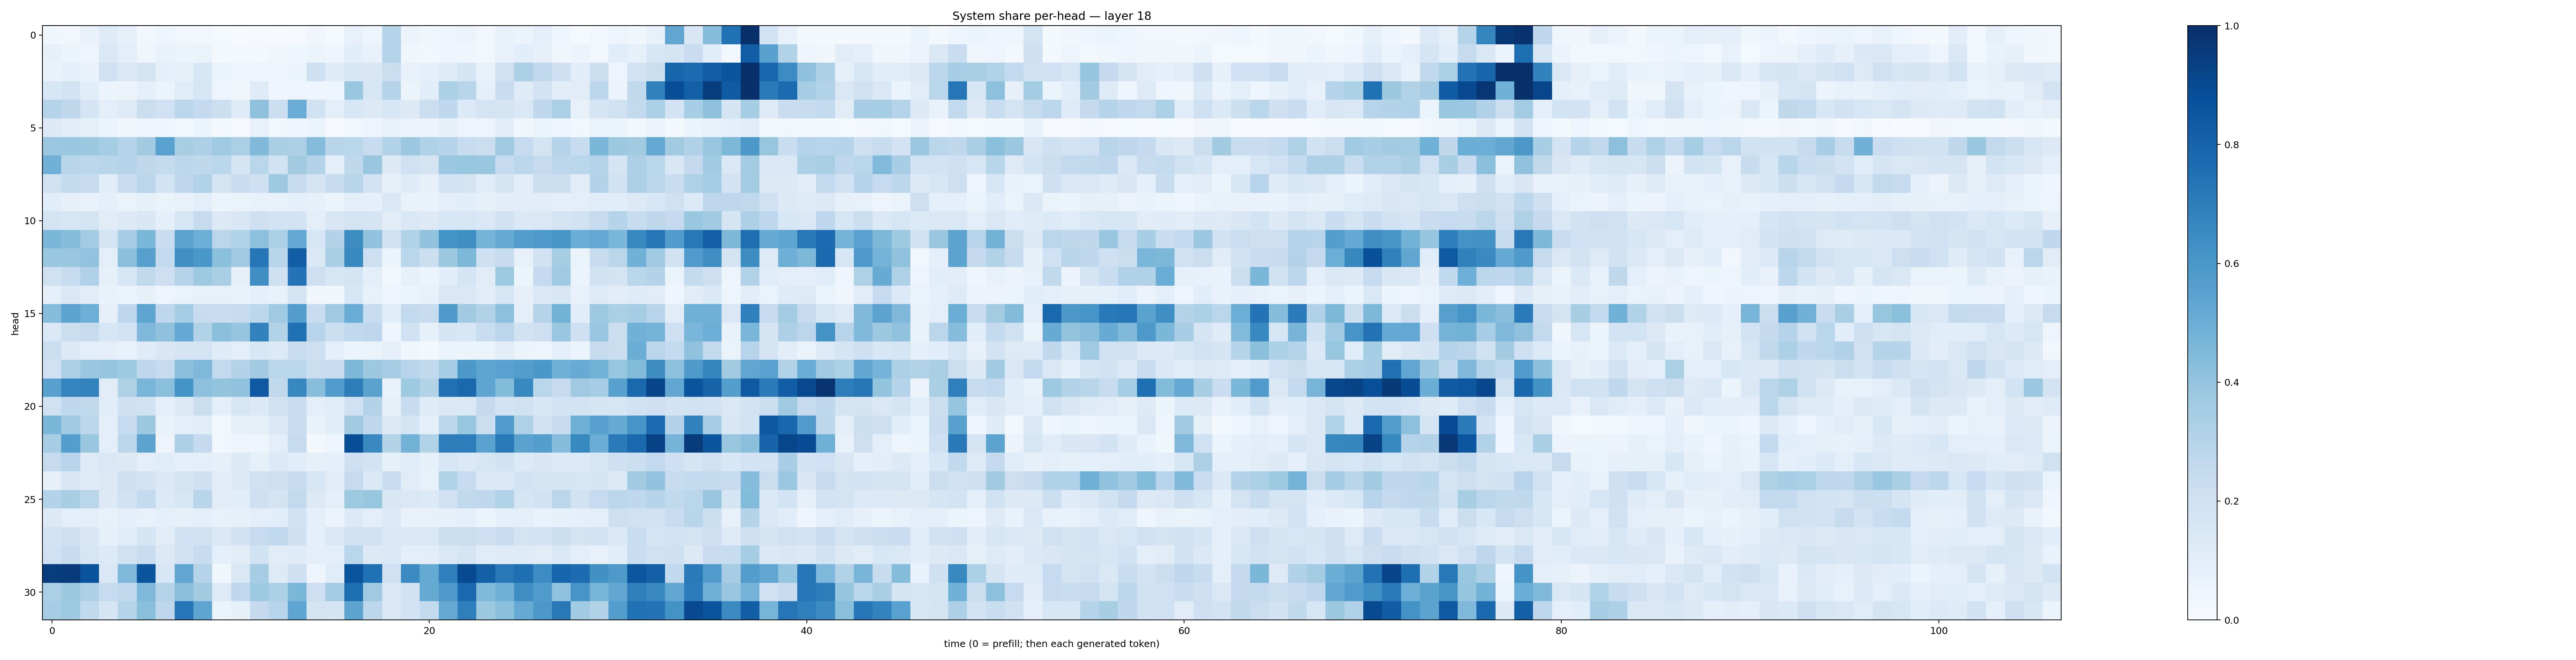

Data behind this chart, as committed beside it:
0.035714556, 0.029233832, 0.06963383, 0.11910099, 0.079646476, 0.029920213, 0.044491924, 0.026411587, 0.028631082, 0.014631451, 0.0063727316, 0.009553671, 0.007051826, 0.008731606, 0.032763373, 0.014188494, 0.072210476, 0.049798734, 0.29864827, 0.057641584, 0.03520735, 0.045093264, 0.056499433, 0.027939787
0.08587, 0.05381, 0.04911, 0.1477, 0.09709, 0.03707, 0.06916, 0.05255, 0.0627, 0.01775, 0.02197, 0.02271, 0.03227, 0.04094, 0.05941, 0.04667, 0.1065, 0.0763, 0.3018, 0.03564, 0.02712, 0.04621, 0.04237, 0.02572
0.06853, 0.09196, 0.07027, 0.2015, 0.1404, 0.175, 0.09273, 0.08391, 0.1538, 0.06362, 0.03926, 0.04964, 0.04428, 0.06117, 0.2084, 0.1204, 0.153, 0.15, 0.2254, 0.07186, 0.08985, 0.1187, 0.1642, 0.07309
0.1553, 0.1843, 0.1078, 0.05127, 0.05761, 0.08629, 0.06007, 0.1159, 0.1578, 0.0473, 0.0338, 0.1205, 0.04036, 0.04928, 0.04475, 0.04335, 0.3892, 0.1576, 0.3002, 0.06249, 0.1087, 0.3308, 0.2896, 0.08596
0.2979, 0.2733, 0.1662, 0.09779, 0.1236, 0.2252, 0.2, 0.2815, 0.2534, 0.2168, 0.1188, 0.4103, 0.2178, 0.5068, 0.1921, 0.1003, 0.1558, 0.1313, 0.1548, 0.1309, 0.22, 0.2688, 0.1361, 0.1796
0.1314, 0.1024, 0.08573, 0.05416, 0.0322, 0.0403, 0.04147, 0.02812, 0.05309, 0.01977, 0.0101, 0.07284, 0.02888, 0.03999, 0.06177, 0.008288, 0.0287, 0.05076, 0.0739, 0.05642, 0.05599, 0.08362, 0.05069, 0.04929
0.3799, 0.3869, 0.3769, 0.3533, 0.3025, 0.3618, 0.5536, 0.3416, 0.3263, 0.371, 0.3344, 0.4461, 0.336, 0.3272, 0.4342, 0.2895, 0.2888, 0.2383, 0.3142, 0.3826, 0.3196, 0.2991, 0.2377, 0.2258
0.4823, 0.2899, 0.2797, 0.2909, 0.3015, 0.273, 0.2569, 0.2806, 0.2726, 0.2862, 0.1653, 0.2859, 0.191, 0.3617, 0.3071, 0.09603, 0.2734, 0.3891, 0.1312, 0.2009, 0.1758, 0.3793, 0.3918, 0.3845
0.1923, 0.255, 0.2389, 0.1079, 0.2318, 0.2815, 0.1845, 0.2755, 0.3111, 0.1721, 0.2298, 0.205, 0.3724, 0.2419, 0.1722, 0.2415, 0.2902, 0.1827, 0.08091, 0.1179, 0.08192, 0.1844, 0.1729, 0.1155
0.1091, 0.08054, 0.06667, 0.08628, 0.06513, 0.08413, 0.0641, 0.07093, 0.09455, 0.06185, 0.06504, 0.07299, 0.07433, 0.08622, 0.07828, 0.06073, 0.09474, 0.08708, 0.1407, 0.06968, 0.07023, 0.1012, 0.1088, 0.08431
0.1747, 0.1636, 0.1771, 0.1099, 0.1289, 0.1514, 0.0898, 0.1623, 0.2426, 0.1325, 0.1485, 0.2073, 0.1842, 0.1816, 0.0999, 0.1509, 0.1766, 0.1712, 0.1099, 0.1449, 0.1278, 0.1548, 0.1629, 0.1483
0.4578, 0.4327, 0.359, 0.1786, 0.3446, 0.4572, 0.2313, 0.5436, 0.4971, 0.2838, 0.311, 0.4153, 0.3313, 0.5211, 0.1584, 0.3066, 0.6435, 0.4044, 0.1895, 0.3143, 0.403, 0.6135, 0.635, 0.4745
0.389, 0.383, 0.4054, 0.0978, 0.4217, 0.5598, 0.2541, 0.6294, 0.5978, 0.4183, 0.3686, 0.7274, 0.2891, 0.8228, 0.1435, 0.3388, 0.6584, 0.2136, 0.06053, 0.289, 0.2176, 0.3774, 0.4564, 0.2051
0.198, 0.24, 0.3201, 0.0832, 0.1629, 0.2636, 0.211, 0.3031, 0.3722, 0.3386, 0.07922, 0.6356, 0.2107, 0.7397, 0.2118, 0.1622, 0.1785, 0.09645, 0.02921, 0.08011, 0.06248, 0.1061, 0.1671, 0.1095
0.09187, 0.148, 0.1122, 0.07023, 0.06061, 0.07909, 0.04978, 0.06576, 0.07599, 0.07451, 0.06679, 0.09257, 0.07376, 0.178, 0.03176, 0.03255, 0.1602, 0.07238, 0.04607, 0.06197, 0.07126, 0.1428, 0.1417, 0.1028
0.4334, 0.5412, 0.4924, 0.07987, 0.2764, 0.537, 0.276, 0.3543, 0.2388, 0.2312, 0.2442, 0.2802, 0.3704, 0.5721, 0.2305, 0.3711, 0.5074, 0.2306, 0.1089, 0.2615, 0.2361, 0.587, 0.3622, 0.3104
0.1389, 0.2154, 0.2445, 0.1568, 0.1872, 0.4493, 0.4118, 0.5233, 0.3139, 0.4225, 0.3965, 0.6816, 0.312, 0.7531, 0.2948, 0.2171, 0.2637, 0.2772, 0.04443, 0.1927, 0.0821, 0.1717, 0.153, 0.2339
0.2258, 0.1269, 0.1001, 0.08794, 0.07528, 0.1193, 0.1522, 0.1701, 0.178, 0.12, 0.09546, 0.1546, 0.135, 0.2306, 0.2147, 0.08706, 0.06233, 0.06499, 0.07936, 0.0374, 0.02187, 0.0607, 0.05144, 0.0514
0.2007, 0.3252, 0.3832, 0.3968, 0.3715, 0.2748, 0.2475, 0.4183, 0.4526, 0.2588, 0.3064, 0.3604, 0.2852, 0.2863, 0.2193, 0.2335, 0.4546, 0.378, 0.3486, 0.2951, 0.2625, 0.3517, 0.5938, 0.5355
0.5558, 0.6731, 0.6764, 0.1127, 0.3211, 0.4628, 0.4198, 0.6156, 0.4156, 0.3995, 0.4039, 0.8424, 0.2622, 0.6662, 0.4265, 0.5743, 0.6994, 0.5474, 0.06935, 0.3728, 0.3151, 0.7539, 0.7839, 0.5381
0.1989, 0.2669, 0.2618, 0.1169, 0.2033, 0.19, 0.09188, 0.1267, 0.219, 0.09722, 0.1566, 0.1375, 0.1966, 0.2309, 0.0939, 0.1145, 0.1998, 0.3054, 0.08571, 0.2345, 0.1173, 0.1417, 0.1474, 0.2522
0.4607, 0.3631, 0.2845, 0.09781, 0.2476, 0.3782, 0.06738, 0.09935, 0.1112, 0.03066, 0.08337, 0.08553, 0.1434, 0.229, 0.06961, 0.108, 0.3596, 0.2687, 0.1253, 0.1701, 0.08794, 0.2838, 0.3937, 0.2253
0.3495, 0.5684, 0.386, 0.0981, 0.2808, 0.5458, 0.05009, 0.3257, 0.253, 0.02489, 0.04819, 0.04091, 0.09771, 0.2498, 0.01993, 0.04312, 0.8842, 0.6549, 0.3064, 0.4785, 0.3144, 0.7004, 0.7022, 0.5534
0.2441, 0.296, 0.1248, 0.1423, 0.1291, 0.09831, 0.1146, 0.09165, 0.09752, 0.0789, 0.1286, 0.08582, 0.1335, 0.1071, 0.08479, 0.0873, 0.2075, 0.1797, 0.08405, 0.1157, 0.08565, 0.1609, 0.1389, 0.1605
0.07912, 0.151, 0.118, 0.1272, 0.2126, 0.1801, 0.1369, 0.1786, 0.2065, 0.1101, 0.1263, 0.1974, 0.2128, 0.2372, 0.1608, 0.11, 0.2455, 0.139, 0.2283, 0.1122, 0.07514, 0.3151, 0.2499, 0.139
0.3072, 0.3414, 0.2877, 0.1316, 0.1905, 0.2559, 0.1333, 0.1599, 0.2898, 0.1126, 0.1062, 0.2067, 0.1773, 0.2607, 0.1319, 0.09612, 0.3713, 0.3945, 0.1495, 0.143, 0.1358, 0.2026, 0.2631, 0.2695
0.1294, 0.0999, 0.09689, 0.07433, 0.09645, 0.07317, 0.08616, 0.08007, 0.1012, 0.07519, 0.07977, 0.09593, 0.1063, 0.1908, 0.08615, 0.0576, 0.1365, 0.09773, 0.134, 0.06855, 0.07702, 0.08241, 0.08615, 0.06244
0.1859, 0.2065, 0.149, 0.08352, 0.1151, 0.1697, 0.1123, 0.1997, 0.1981, 0.1457, 0.1897, 0.2486, 0.2636, 0.2038, 0.09301, 0.1423, 0.1987, 0.1883, 0.1368, 0.1369, 0.1427, 0.2215, 0.2258, 0.2038
0.2007, 0.2412, 0.1578, 0.1359, 0.1956, 0.2304, 0.1266, 0.1899, 0.2359, 0.09044, 0.1118, 0.1932, 0.1108, 0.1206, 0.09631, 0.09464, 0.288, 0.1312, 0.1369, 0.1004, 0.1052, 0.1459, 0.1712, 0.1134
0.9511, 0.9557, 0.8637, 0.1468, 0.4517, 0.8576, 0.1531, 0.531, 0.3002, 0.03536, 0.141, 0.3498, 0.1241, 0.2075, 0.04721, 0.114, 0.8597, 0.7483, 0.2011, 0.6485, 0.5165, 0.6937, 0.8972, 0.8158
0.3341, 0.3754, 0.3269, 0.2462, 0.2634, 0.4504, 0.3006, 0.4242, 0.3595, 0.122, 0.2676, 0.3713, 0.3309, 0.4596, 0.2118, 0.3586, 0.7581, 0.3679, 0.1469, 0.1942, 0.5192, 0.5881, 0.7785, 0.4463
0.3485, 0.3743, 0.2619, 0.1676, 0.2976, 0.425, 0.2739, 0.7325, 0.5384, 0.06101, 0.08222, 0.2529, 0.2931, 0.5381, 0.1782, 0.1655, 0.541, 0.2792, 0.1405, 0.184, 0.2562, 0.5134, 0.6952, 0.3756
